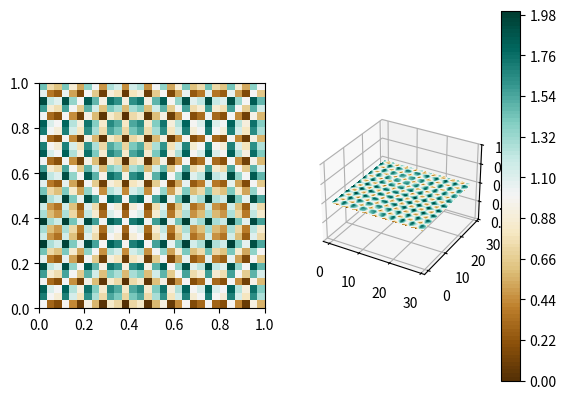

Recreate this plot in Python.
import matplotlib.pyplot as plt
from mpl_toolkits.mplot3d import Axes3D
import numpy as np
from matplotlib import cm

# create a 21 x 21 vertex mesh
xx, yy = np.meshgrid(range(30), range(30))

# create vertices for a rotated mesh (3D rotation matrix)
X =  xx 
Y =  yy
Z =  10*np.ones(X.shape)

# create some dummy data (20 x 20) for the image
data = np.cos(xx) * np.cos(xx) + np.sin(yy) * np.sin(yy)

# create the figure
fig = plt.figure()

# show the reference image
ax1 = fig.add_subplot(121)
ax2 = fig.add_subplot(122, projection='3d')
ax1.imshow(data, cmap=plt.cm.BrBG, interpolation='nearest', origin='lower', extent=[0,1,0,1])
# show the 3D rotated projection
cset = ax2.contourf(X, Y, data, 100, zdir='z', offset=0.5, cmap=cm.BrBG)

ax2.set_zlim((0.,1.))

plt.colorbar(cset)
plt.show()